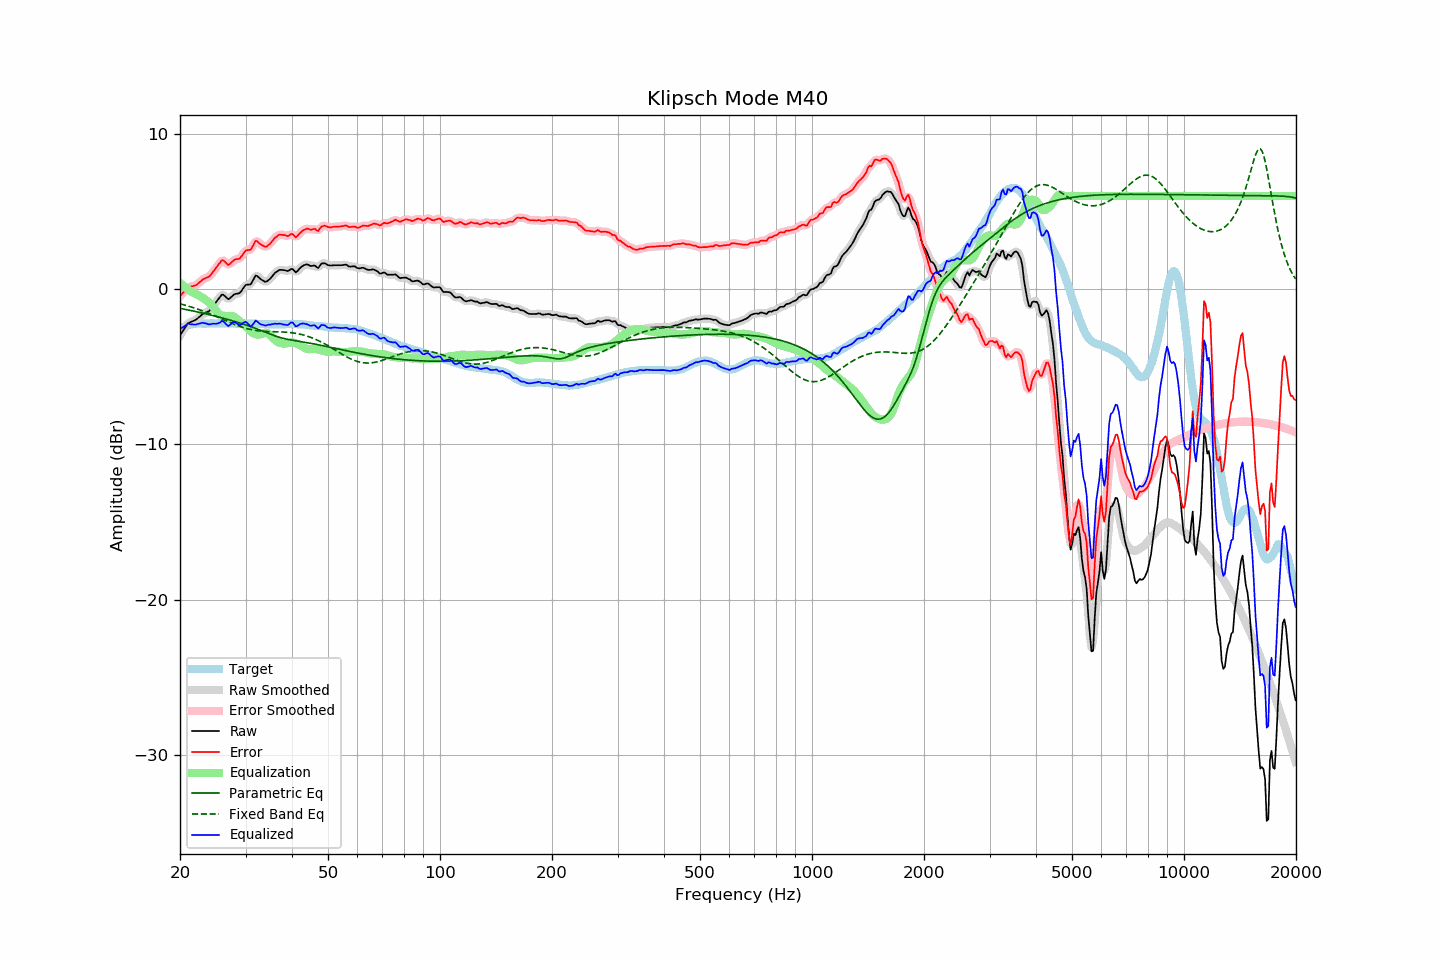

Data behind this chart, as committed beside it:
frequency, raw, error, smoothed, error_smoothed, equalization, parametric_eq, fixed_band_eq, equalized_raw, equalized_smoothed, target
20.00, -2.98, -0.45, -3.00, -0.46, 0.40, -1.24, -0.95, -2.58, -2.60, -2.53
20.20, -2.82, -0.34, -2.81, -0.33, 0.31, -1.26, -0.97, -2.52, -2.51, -2.48
20.40, -2.66, -0.23, -2.64, -0.21, 0.22, -1.28, -1.00, -2.44, -2.43, -2.43
20.61, -2.50, -0.10, -2.49, -0.10, 0.13, -1.30, -1.03, -2.37, -2.36, -2.40
20.81, -2.34, 0.01, -2.34, 0.01, 0.05, -1.32, -1.06, -2.29, -2.29, -2.35
21.02, -2.19, 0.12, -2.22, 0.10, -0.03, -1.34, -1.09, -2.22, -2.25, -2.31
21.23, -2.15, 0.14, -2.14, 0.15, -0.10, -1.36, -1.12, -2.25, -2.24, -2.29
21.44, -2.10, 0.17, -2.10, 0.18, -0.17, -1.38, -1.15, -2.27, -2.26, -2.27
21.66, -2.06, 0.19, -2.06, 0.19, -0.21, -1.41, -1.18, -2.27, -2.28, -2.25
21.87, -2.02, 0.22, -2.02, 0.22, -0.26, -1.43, -1.22, -2.28, -2.28, -2.24
22.09, -1.96, 0.26, -1.96, 0.27, -0.31, -1.45, -1.25, -2.28, -2.27, -2.22
22.31, -1.88, 0.33, -1.88, 0.34, -0.37, -1.47, -1.29, -2.25, -2.25, -2.21
22.54, -1.79, 0.42, -1.79, 0.42, -0.43, -1.50, -1.32, -2.22, -2.22, -2.21
22.76, -1.70, 0.51, -1.70, 0.52, -0.49, -1.52, -1.36, -2.19, -2.19, -2.22
22.99, -1.61, 0.61, -1.62, 0.60, -0.55, -1.54, -1.40, -2.17, -2.18, -2.23
23.22, -1.56, 0.66, -1.56, 0.67, -0.62, -1.57, -1.44, -2.18, -2.18, -2.23
23.45, -1.51, 0.71, -1.51, 0.71, -0.69, -1.59, -1.48, -2.21, -2.21, -2.23
23.69, -1.46, 0.75, -1.47, 0.75, -0.77, -1.62, -1.52, -2.23, -2.24, -2.22
23.92, -1.42, 0.80, -1.40, 0.81, -0.85, -1.64, -1.56, -2.27, -2.26, -2.22
24.16, -1.31, 0.90, -1.30, 0.90, -0.95, -1.66, -1.60, -2.26, -2.25, -2.21
24.40, -1.17, 1.03, -1.18, 1.03, -1.06, -1.69, -1.65, -2.23, -2.24, -2.20
24.65, -1.03, 1.18, -1.04, 1.17, -1.19, -1.72, -1.69, -2.23, -2.23, -2.21
24.89, -0.90, 1.31, -0.90, 1.31, -1.33, -1.74, -1.73, -2.23, -2.23, -2.21
25.14, -0.76, 1.45, -0.76, 1.45, -1.47, -1.77, -1.78, -2.23, -2.23, -2.21
25.39, -0.62, 1.58, -0.61, 1.59, -1.57, -1.79, -1.82, -2.19, -2.18, -2.20
25.65, -0.49, 1.71, -0.47, 1.73, -1.65, -1.82, -1.87, -2.14, -2.12, -2.20
25.91, -0.35, 1.86, -0.39, 1.82, -1.69, -1.85, -1.92, -2.05, -2.09, -2.21
26.16, -0.36, 1.85, -0.38, 1.83, -1.72, -1.88, -1.96, -2.08, -2.10, -2.21
26.43, -0.46, 1.75, -0.46, 1.75, -1.73, -1.90, -2.01, -2.19, -2.18, -2.21
26.69, -0.56, 1.65, -0.56, 1.65, -1.73, -1.93, -2.05, -2.29, -2.29, -2.21
26.96, -0.65, 1.55, -0.61, 1.60, -1.73, -1.96, -2.10, -2.38, -2.34, -2.20
27.23, -0.59, 1.61, -0.59, 1.62, -1.72, -1.99, -2.14, -2.32, -2.31, -2.20
27.50, -0.49, 1.71, -0.50, 1.70, -1.73, -2.02, -2.19, -2.22, -2.23, -2.20
27.77, -0.40, 1.81, -0.40, 1.81, -1.75, -2.05, -2.23, -2.15, -2.15, -2.22
28.05, -0.32, 1.89, -0.34, 1.88, -1.80, -2.08, -2.27, -2.12, -2.14, -2.22
28.33, -0.30, 1.93, -0.31, 1.92, -1.88, -2.11, -2.31, -2.18, -2.18, -2.23
28.62, -0.28, 1.95, -0.28, 1.94, -1.97, -2.14, -2.35, -2.25, -2.26, -2.23
28.90, -0.26, 1.96, -0.24, 1.99, -2.06, -2.17, -2.39, -2.32, -2.30, -2.22
29.19, -0.15, 2.08, -0.14, 2.08, -2.14, -2.21, -2.43, -2.29, -2.28, -2.23
29.48, 0.01, 2.22, 0.01, 2.22, -2.21, -2.24, -2.46, -2.20, -2.21, -2.21
29.78, 0.16, 2.38, 0.15, 2.37, -2.29, -2.27, -2.49, -2.13, -2.14, -2.22
30.08, 0.28, 2.49, 0.25, 2.47, -2.38, -2.31, -2.53, -2.10, -2.13, -2.21
30.38, 0.29, 2.51, 0.28, 2.50, -2.49, -2.34, -2.55, -2.20, -2.21, -2.22
30.68, 0.30, 2.52, 0.30, 2.52, -2.61, -2.38, -2.58, -2.31, -2.31, -2.22
30.99, 0.31, 2.53, 0.36, 2.58, -2.72, -2.42, -2.60, -2.41, -2.36, -2.23
31.30, 0.49, 2.71, 0.50, 2.73, -2.80, -2.45, -2.63, -2.32, -2.30, -2.23
31.61, 0.68, 2.91, 0.68, 2.91, -2.86, -2.49, -2.65, -2.19, -2.18, -2.23
31.93, 0.88, 3.11, 0.81, 3.04, -2.90, -2.53, -2.66, -2.03, -2.09, -2.23
32.24, 0.85, 3.09, 0.84, 3.07, -2.92, -2.57, -2.68, -2.08, -2.09, -2.24
32.57, 0.75, 2.98, 0.77, 3.01, -2.93, -2.61, -2.69, -2.18, -2.15, -2.23
32.89, 0.66, 2.89, 0.67, 2.91, -2.91, -2.65, -2.70, -2.25, -2.24, -2.23
33.22, 0.59, 2.83, 0.58, 2.82, -2.88, -2.69, -2.71, -2.29, -2.30, -2.25
33.55, 0.53, 2.77, 0.52, 2.77, -2.84, -2.73, -2.72, -2.31, -2.32, -2.25
33.89, 0.47, 2.73, 0.49, 2.74, -2.82, -2.77, -2.73, -2.35, -2.33, -2.26
34.23, 0.50, 2.75, 0.50, 2.76, -2.82, -2.81, -2.73, -2.32, -2.32, -2.25
34.57, 0.58, 2.84, 0.56, 2.82, -2.87, -2.85, -2.73, -2.29, -2.30, -2.26
34.92, 0.66, 2.92, 0.66, 2.93, -2.95, -2.89, -2.74, -2.29, -2.28, -2.26
35.27, 0.78, 3.04, 0.78, 3.05, -3.05, -2.93, -2.74, -2.27, -2.26, -2.27
35.62, 0.91, 3.18, 0.91, 3.17, -3.16, -2.97, -2.74, -2.25, -2.25, -2.27
35.97, 1.04, 3.31, 1.02, 3.29, -3.26, -3.01, -2.74, -2.22, -2.24, -2.27
... 635 more rows
